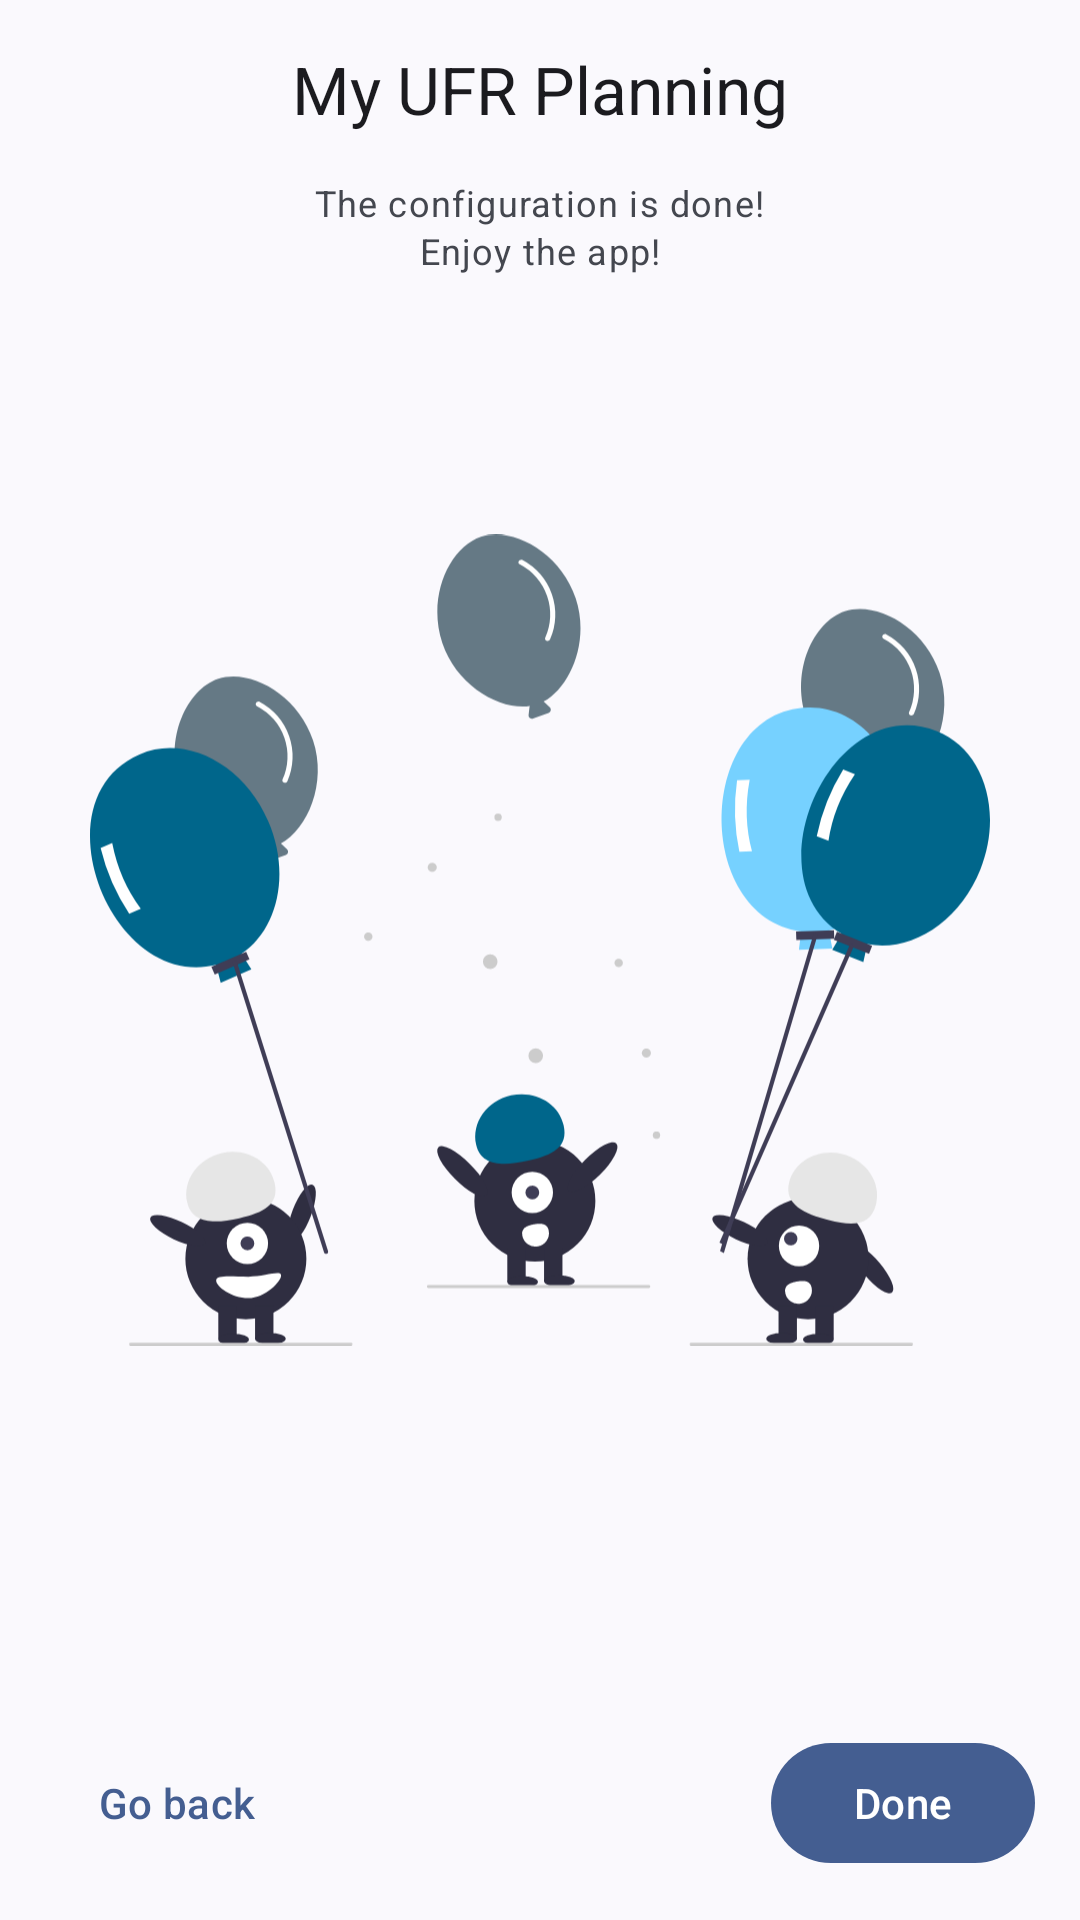

Reconstruct the res/layout file that produces this screen, plus the resources it refers to.
<!-- AndroidManifest.xml: application theme Theme.MyUFRPlanning -->
<!-- res/layout/fragment_first_config_done.xml -->
<?xml version="1.0" encoding="utf-8"?>
<LinearLayout xmlns:android="http://schemas.android.com/apk/res/android"
    xmlns:tools="http://schemas.android.com/tools"
    android:layout_width="match_parent"
    android:layout_height="match_parent"
    android:orientation="vertical"
    android:padding="@dimen/margin_medium"
    tools:context=".ui.firstconfig.FirstConfigWelcomeFragment">

    <com.google.android.material.textview.MaterialTextView
        android:layout_width="wrap_content"
        android:layout_height="wrap_content"
        android:text="@string/app_name"
        android:layout_gravity="center"
        android:textAppearance="?attr/textAppearanceTitleLarge" />

    <com.google.android.material.textview.MaterialTextView
        android:layout_width="wrap_content"
        android:layout_height="wrap_content"
        android:text="@string/subtitle_first_config_done"
        android:layout_gravity="center"
        android:gravity="center"
        android:layout_margin="@dimen/margin_medium"
        android:textAppearance="?attr/textAppearanceBodySmall" />

    <Space
        android:layout_width="match_parent"
        android:layout_height="0dp"
        android:layout_weight="1" />

    <ImageView
        android:layout_width="300dp"
        android:layout_height="300dp"
        android:src="@drawable/configuration_done"
        android:layout_gravity="center"
        tools:ignore="ContentDescription" />

    <Space
        android:layout_width="match_parent"
        android:layout_height="0dp"
        android:layout_weight="2" />

    <LinearLayout
        android:layout_width="match_parent"
        android:layout_height="wrap_content"
        android:orientation="horizontal">

        <com.google.android.material.button.MaterialButton
            android:layout_width="wrap_content"
            android:layout_height="wrap_content"
            android:id="@+id/btn_first_config_go_back"
            android:text="@string/btn_go_back"
            android:layout_gravity="start"
            style="@style/Widget.Material3.Button.TextButton"/>

        <Space
            android:layout_width="0dp"
            android:layout_height="match_parent"
            android:layout_weight="1"/>

        <com.google.android.material.button.MaterialButton
            android:layout_width="wrap_content"
            android:layout_height="wrap_content"
            android:id="@+id/btn_first_config_done"
            android:text="@string/btn_done"
            android:layout_gravity="end"
            style="@style/Widget.Material3.Button"/>
    </LinearLayout>
</LinearLayout>
<!-- resources referenced by this layout -->
<resources>
  <dimen name="margin_medium">15dp</dimen>
  <!-- drawable configuration_done: vector/xml drawable (drawable-v31, 11185 chars, omitted) -->
  <string name="app_name">My UFR Planning</string>
  <string name="btn_done">Done</string>
  <string name="btn_go_back">Go back</string>
  <string name="subtitle_first_config_done">The configuration is done!\nEnjoy the app!</string>
  <style name="Theme.MyUFRPlanning" parent="Theme.Material3.Light">
          
          <item name="windowActionBar">false</item>
          <item name="windowNoTitle">true</item>
      </style>
</resources>
